Photos from the image-classification dataset "tools" in the GitHub repository aiegoo/aitim-hhi. Its 5 classes are: background, hammer, measuring tape, pliers, screwdriver.

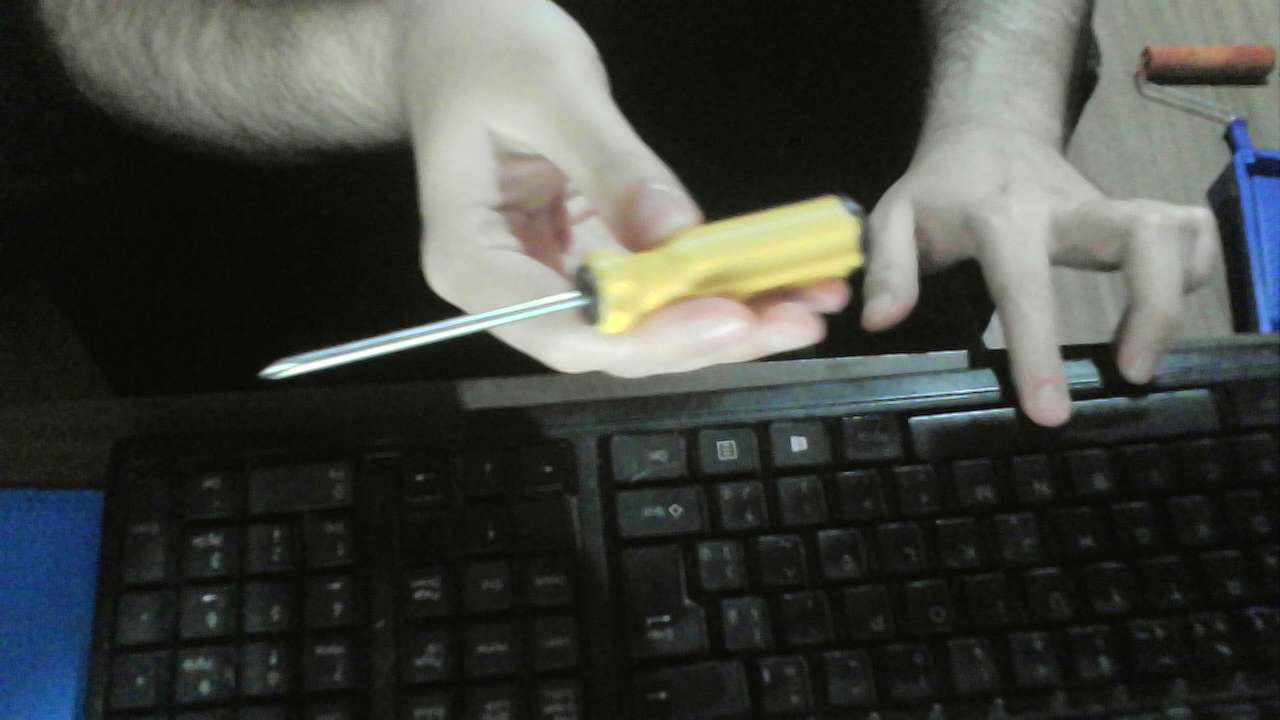
Label: screwdriver

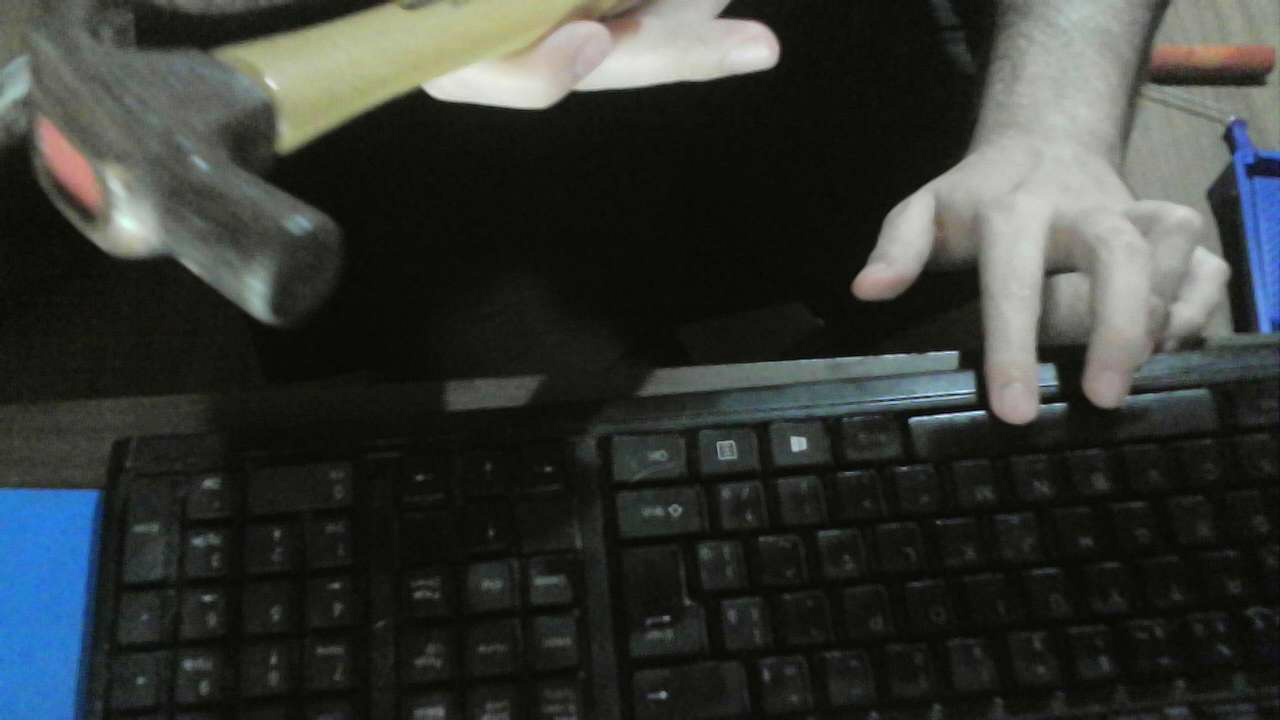
Label: hammer

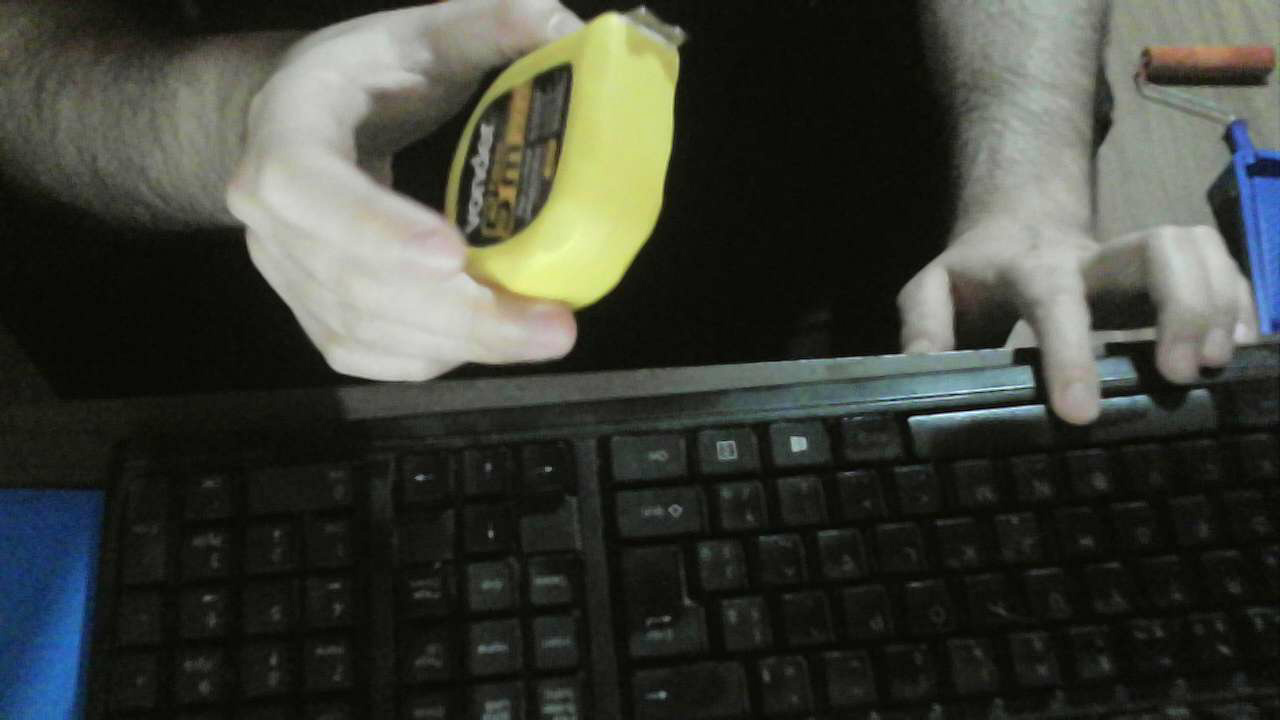
Label: measuring tape

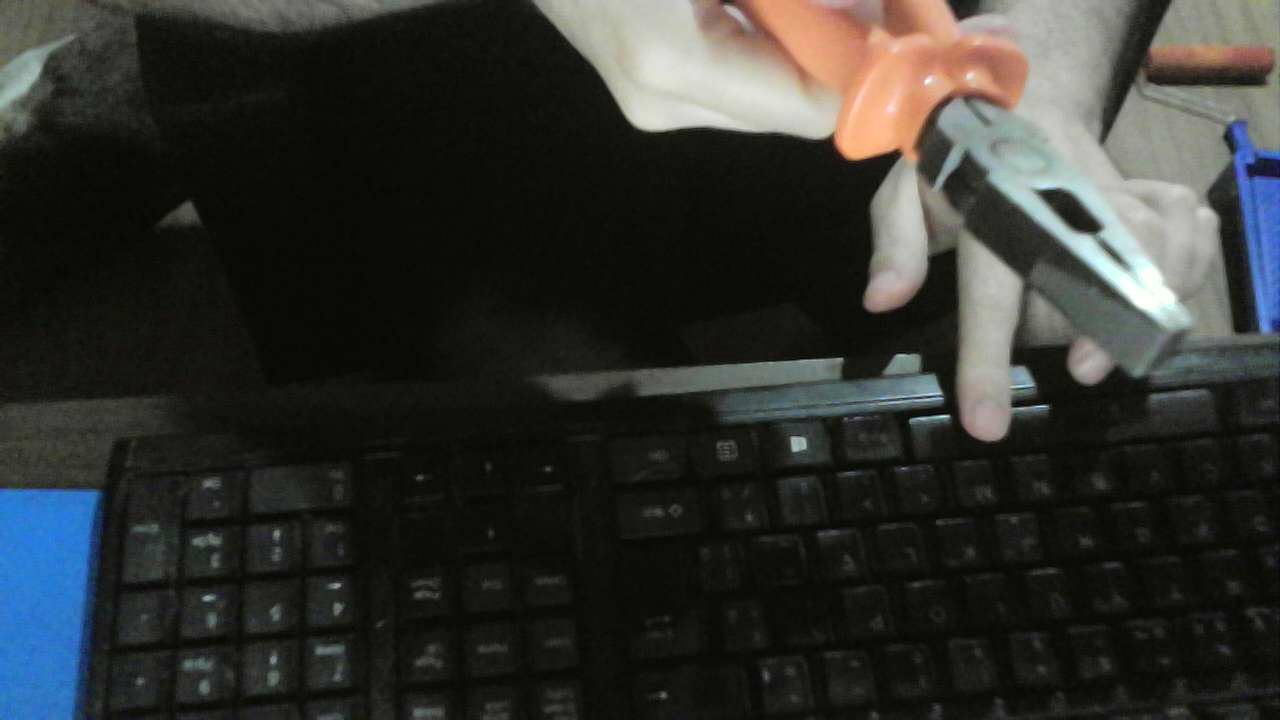
Label: pliers

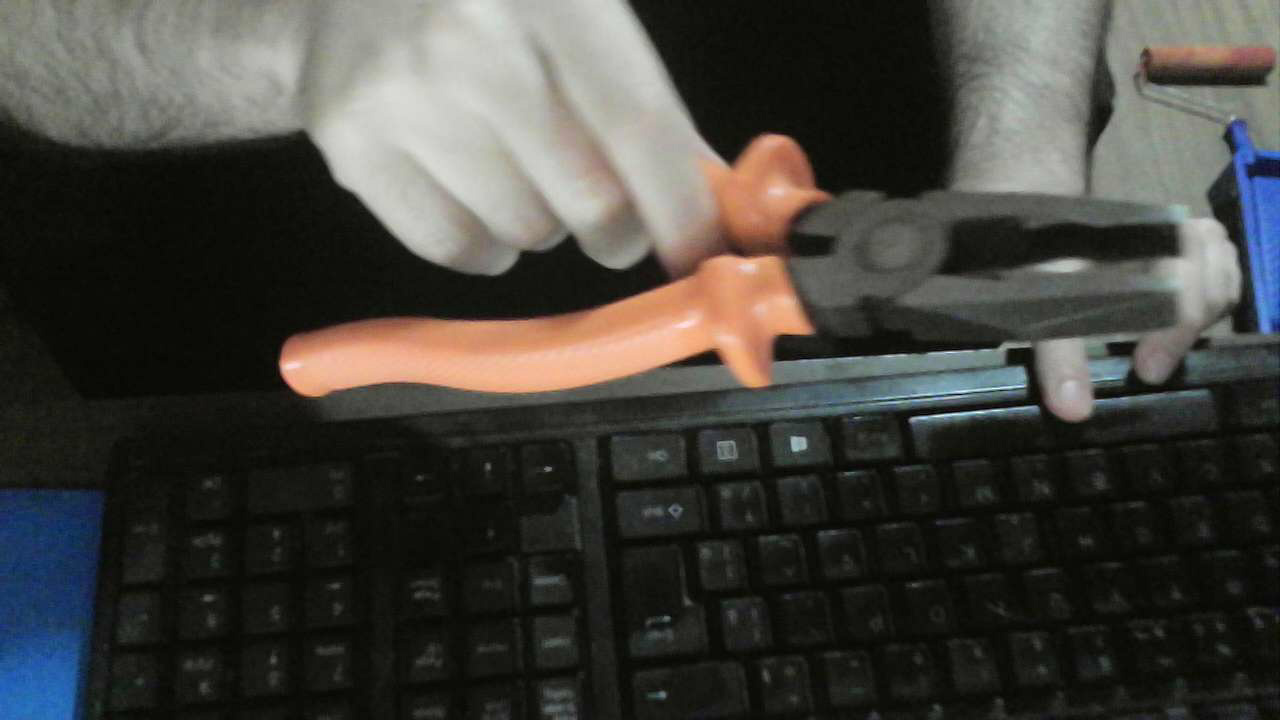
Label: pliers

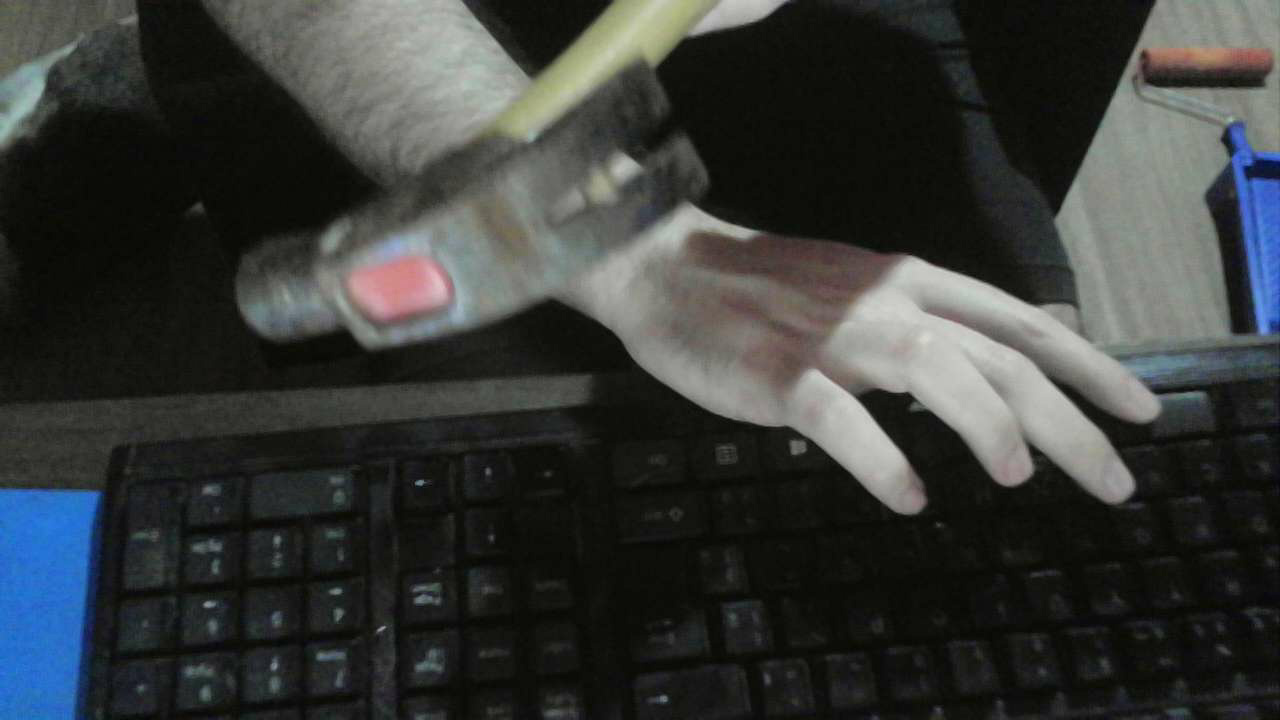
Label: hammer
